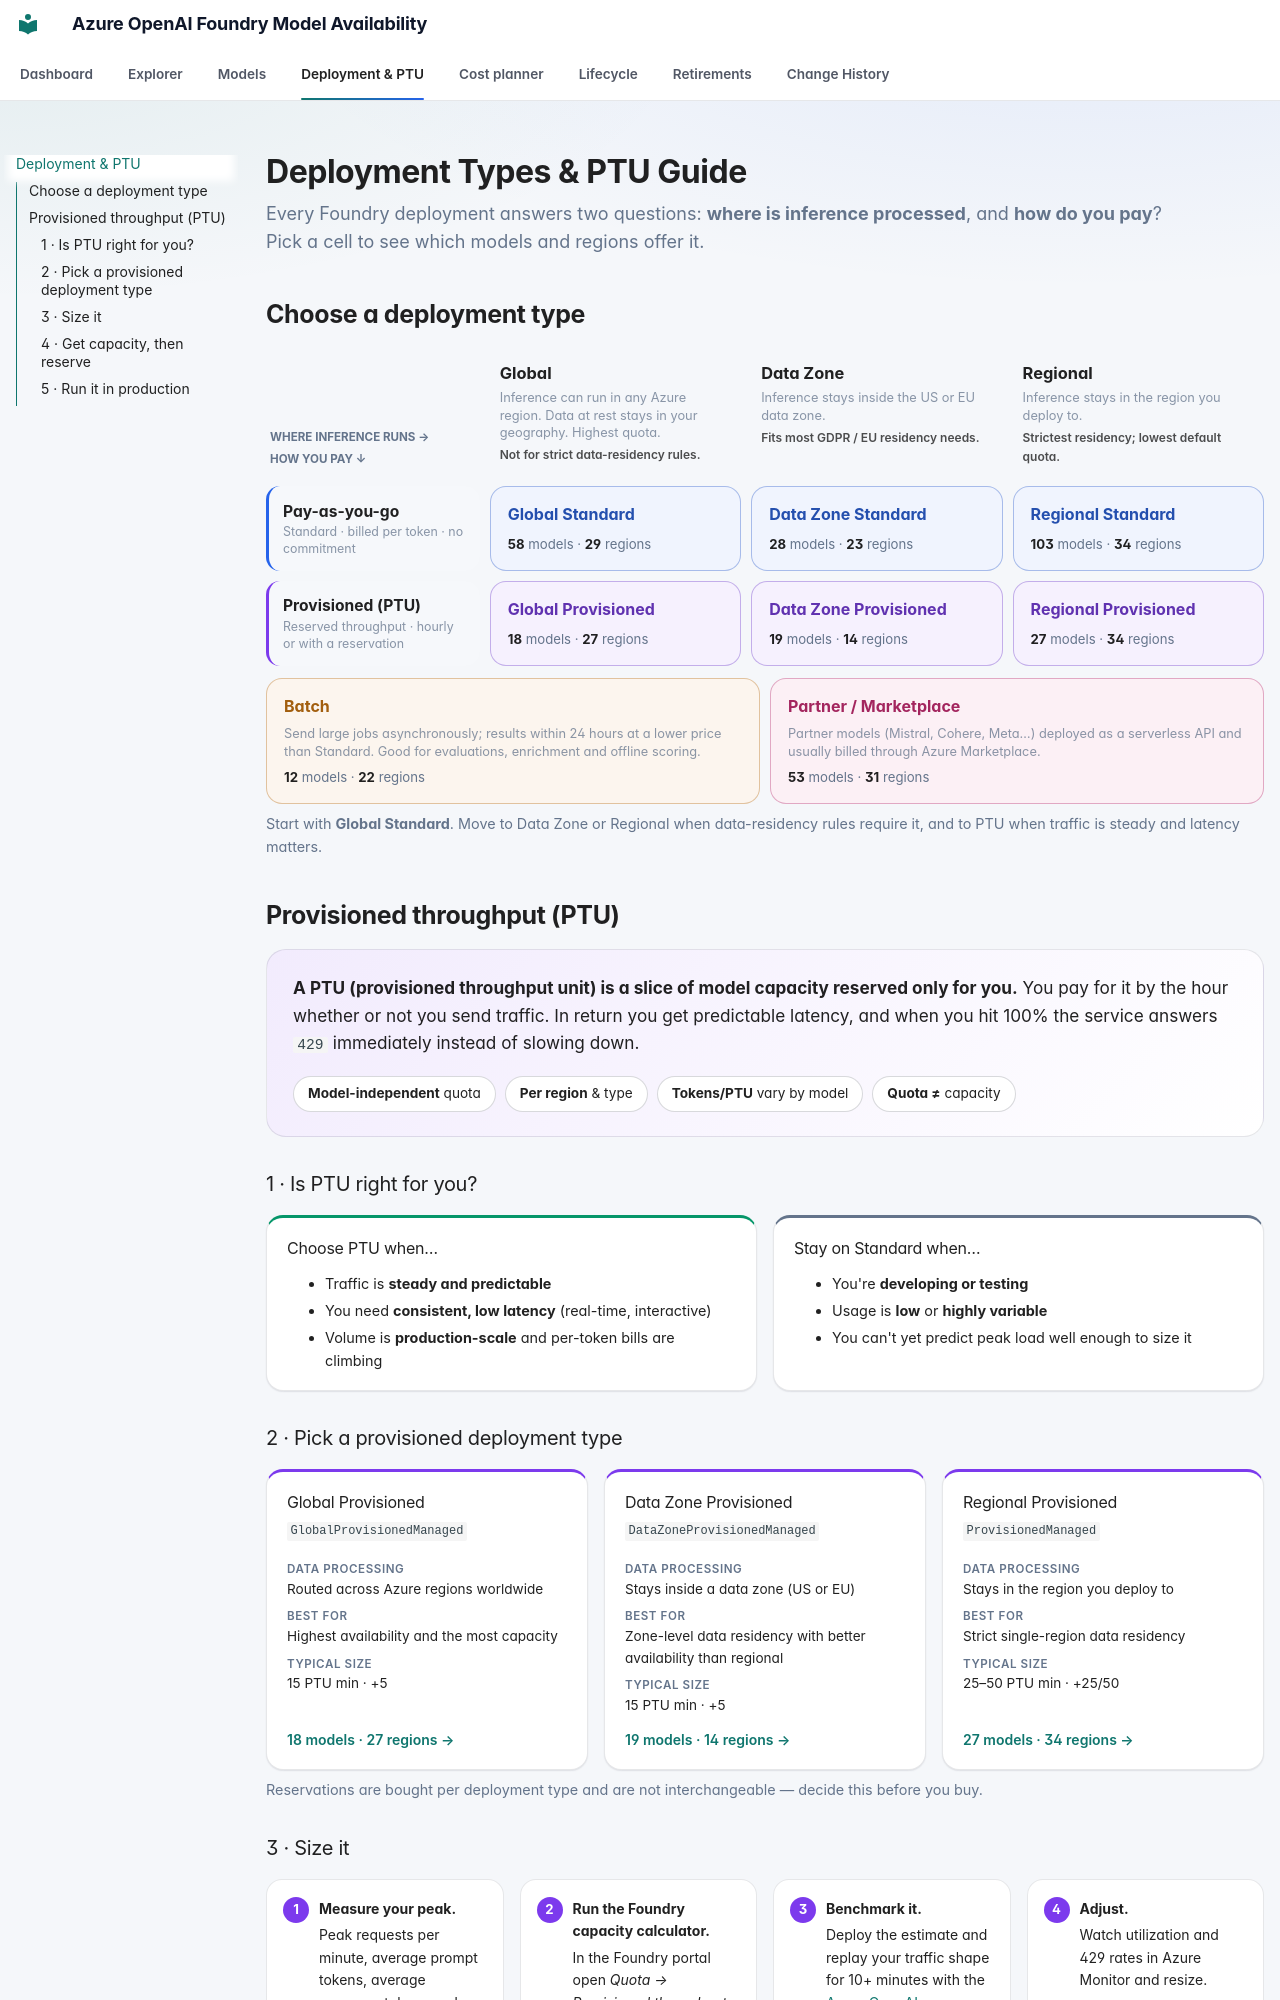

repository: JinLee794/foundry-model-availability-notifications · page: ptu/index.html · generator: mkdocs

---
hide:
  - toc
---

# Deployment Types &amp; PTU Guide

<p class="page-lede">Every Foundry deployment answers two questions: <strong>where is inference processed</strong>, and <strong>how do you pay</strong>? Pick a cell to see which models and regions offer it.</p>

## Choose a deployment type

<div class="dmx" role="table" aria-label="Deployment types by billing model and data-processing location">
    <div class="dmx__corner"><span>Where inference runs →</span><span>How you pay ↓</span></div>
    <div class="dmx__col"><b>Global</b><small>Inference can run in any Azure region. Data at rest stays in your geography. Highest quota.</small><em>Not for strict data-residency rules.</em></div><div class="dmx__col"><b>Data Zone</b><small>Inference stays inside the US or EU data zone.</small><em>Fits most GDPR / EU residency needs.</em></div><div class="dmx__col"><b>Regional</b><small>Inference stays in the region you deploy to.</small><em>Strictest residency; lowest default quota.</em></div>
    <div class="dmx__row dmx__row--paygo"><b>Pay-as-you-go</b><small>Standard · billed per token · no commitment</small></div>
    <a class="dmx__cell dmx__cell--paygo" href="../explorer/#t=gs" tabindex="0" data-tip-title="Global Standard" data-tip="Pay per token. Requests can be processed in any Azure region worldwide. Highest default quota — the best place to start."><strong>Global Standard</strong><span><b>58</b> models · <b>29</b> regions</span></a><a class="dmx__cell dmx__cell--paygo" href="../explorer/#t=dz" tabindex="0" data-tip-title="Data Zone Standard" data-tip="Pay per token. Processing stays inside the Microsoft-defined data zone (US or EU)."><strong>Data Zone Standard</strong><span><b>28</b> models · <b>23</b> regions</span></a><a class="dmx__cell dmx__cell--paygo" href="../explorer/#t=rs" tabindex="0" data-tip-title="Regional Standard" data-tip="Pay per token. Processing stays in the region you deploy to."><strong>Regional Standard</strong><span><b>103</b> models · <b>34</b> regions</span></a>
    <div class="dmx__row dmx__row--ptu"><b>Provisioned (PTU)</b><small>Reserved throughput · hourly or with a reservation</small></div>
    <a class="dmx__cell dmx__cell--ptu" href="../explorer/#t=gp" tabindex="0" data-tip-title="Global Provisioned (PTU)" data-tip="Reserved throughput (PTUs) billed hourly or via reservation. Processing can happen in any Azure region."><strong>Global Provisioned</strong><span><b>18</b> models · <b>27</b> regions</span></a><a class="dmx__cell dmx__cell--ptu" href="../explorer/#t=dp" tabindex="0" data-tip-title="Data Zone Provisioned (PTU)" data-tip="Reserved throughput (PTUs) with processing kept inside the data zone (US or EU)."><strong>Data Zone Provisioned</strong><span><b>19</b> models · <b>14</b> regions</span></a><a class="dmx__cell dmx__cell--ptu" href="../explorer/#t=rp" tabindex="0" data-tip-title="Regional Provisioned (PTU)" data-tip="Reserved throughput (PTUs) with processing kept in the deployment region."><strong>Regional Provisioned</strong><span><b>27</b> models · <b>34</b> regions</span></a>
</div>
<div class="dmx-extra"><a class="dmx-extra__card dmx__cell--batch" href="../explorer/#t=bt"><strong>Batch</strong><small>Send large jobs asynchronously; results within 24 hours at a lower price than Standard. Good for evaluations, enrichment and offline scoring.</small><span><b>12</b> models · <b>22</b> regions</span></a><a class="dmx-extra__card dmx__cell--partner" href="../explorer/#t=mp"><strong>Partner / Marketplace</strong><small>Partner models (Mistral, Cohere, Meta…) deployed as a serverless API and usually billed through Azure Marketplace.</small><span><b>53</b> models · <b>31</b> regions</span></a></div>

<p class="diagram-note">Start with <strong>Global Standard</strong>. Move to Data Zone or Regional when data-residency rules require it, and to PTU when traffic is steady and latency matters.</p>

## Provisioned throughput (PTU)

<div class="ptu-hero">
    <p class="ptu-hero__lede"><strong>A PTU (provisioned throughput unit) is a slice of model capacity reserved only for you.</strong> You pay for it by the hour whether or not you send traffic. In return you get predictable latency, and when you hit 100% the service answers <code>429</code> immediately instead of slowing down.</p>
    <div class="ptu-hero__facts">
        <span tabindex="0" data-tip-title="Model-independent quota" data-tip="PTU quota is not tied to one model: the same quota can deploy any supported model."><b>Model-independent</b> quota</span>
        <span tabindex="0" data-tip-title="Region-specific" data-tip="Quota is granted per subscription, per region and per deployment type."><b>Per region</b> &amp; type</span>
        <span tabindex="0" data-tip-title="Throughput varies by model" data-tip="Each model gets a different number of tokens per minute from one PTU — see the sizing table."><b>Tokens/PTU</b> vary by model</span>
        <span tabindex="0" data-tip-title="Quota ≠ capacity" data-tip="Having PTU quota does not guarantee the capacity is free when you deploy."><b>Quota ≠</b> capacity</span>
    </div>
</div>

### 1 · Is PTU right for you?

<div class="ptu-fit">
    <div class="ptu-fit__col ptu-fit__col--yes">
        <h3>Choose PTU when…</h3>
        <ul>
            <li>Traffic is <strong>steady and predictable</strong></li>
            <li>You need <strong>consistent, low latency</strong> (real-time, interactive)</li>
            <li>Volume is <strong>production-scale</strong> and per-token bills are climbing</li>
        </ul>
    </div>
    <div class="ptu-fit__col ptu-fit__col--no">
        <h3>Stay on Standard when…</h3>
        <ul>
            <li>You're <strong>developing or testing</strong></li>
            <li>Usage is <strong>low</strong> or <strong>highly variable</strong></li>
            <li>You can't yet predict peak load well enough to size it</li>
        </ul>
    </div>
</div>

### 2 · Pick a provisioned deployment type

<div class="ptu-types">
<div class="ptu-type ptu-type--gp">
        <h3>Global Provisioned</h3>
        <code>GlobalProvisionedManaged</code>
        <dl>
            <dt>Data processing</dt><dd>Routed across Azure regions worldwide</dd>
            <dt>Best for</dt><dd>Highest availability and the most capacity</dd>
            <dt>Typical size</dt><dd>15 PTU min · +5</dd>
        </dl>
        <a class="ptu-type__link" href="../explorer/#t=gp">18 models · 27 regions →</a>
    </div>
<div class="ptu-type ptu-type--dp">
        <h3>Data Zone Provisioned</h3>
        <code>DataZoneProvisionedManaged</code>
        <dl>
            <dt>Data processing</dt><dd>Stays inside a data zone (US or EU)</dd>
            <dt>Best for</dt><dd>Zone-level data residency with better availability than regional</dd>
            <dt>Typical size</dt><dd>15 PTU min · +5</dd>
        </dl>
        <a class="ptu-type__link" href="../explorer/#t=dp">19 models · 14 regions →</a>
    </div>
<div class="ptu-type ptu-type--rp">
        <h3>Regional Provisioned</h3>
        <code>ProvisionedManaged</code>
        <dl>
            <dt>Data processing</dt><dd>Stays in the region you deploy to</dd>
            <dt>Best for</dt><dd>Strict single-region data residency</dd>
            <dt>Typical size</dt><dd>25–50 PTU min · +25/50</dd>
        </dl>
        <a class="ptu-type__link" href="../explorer/#t=rp">27 models · 34 regions →</a>
    </div>
</div>

<p class="diagram-note">Reservations are bought per deployment type and are not interchangeable — decide this before you buy.</p>
